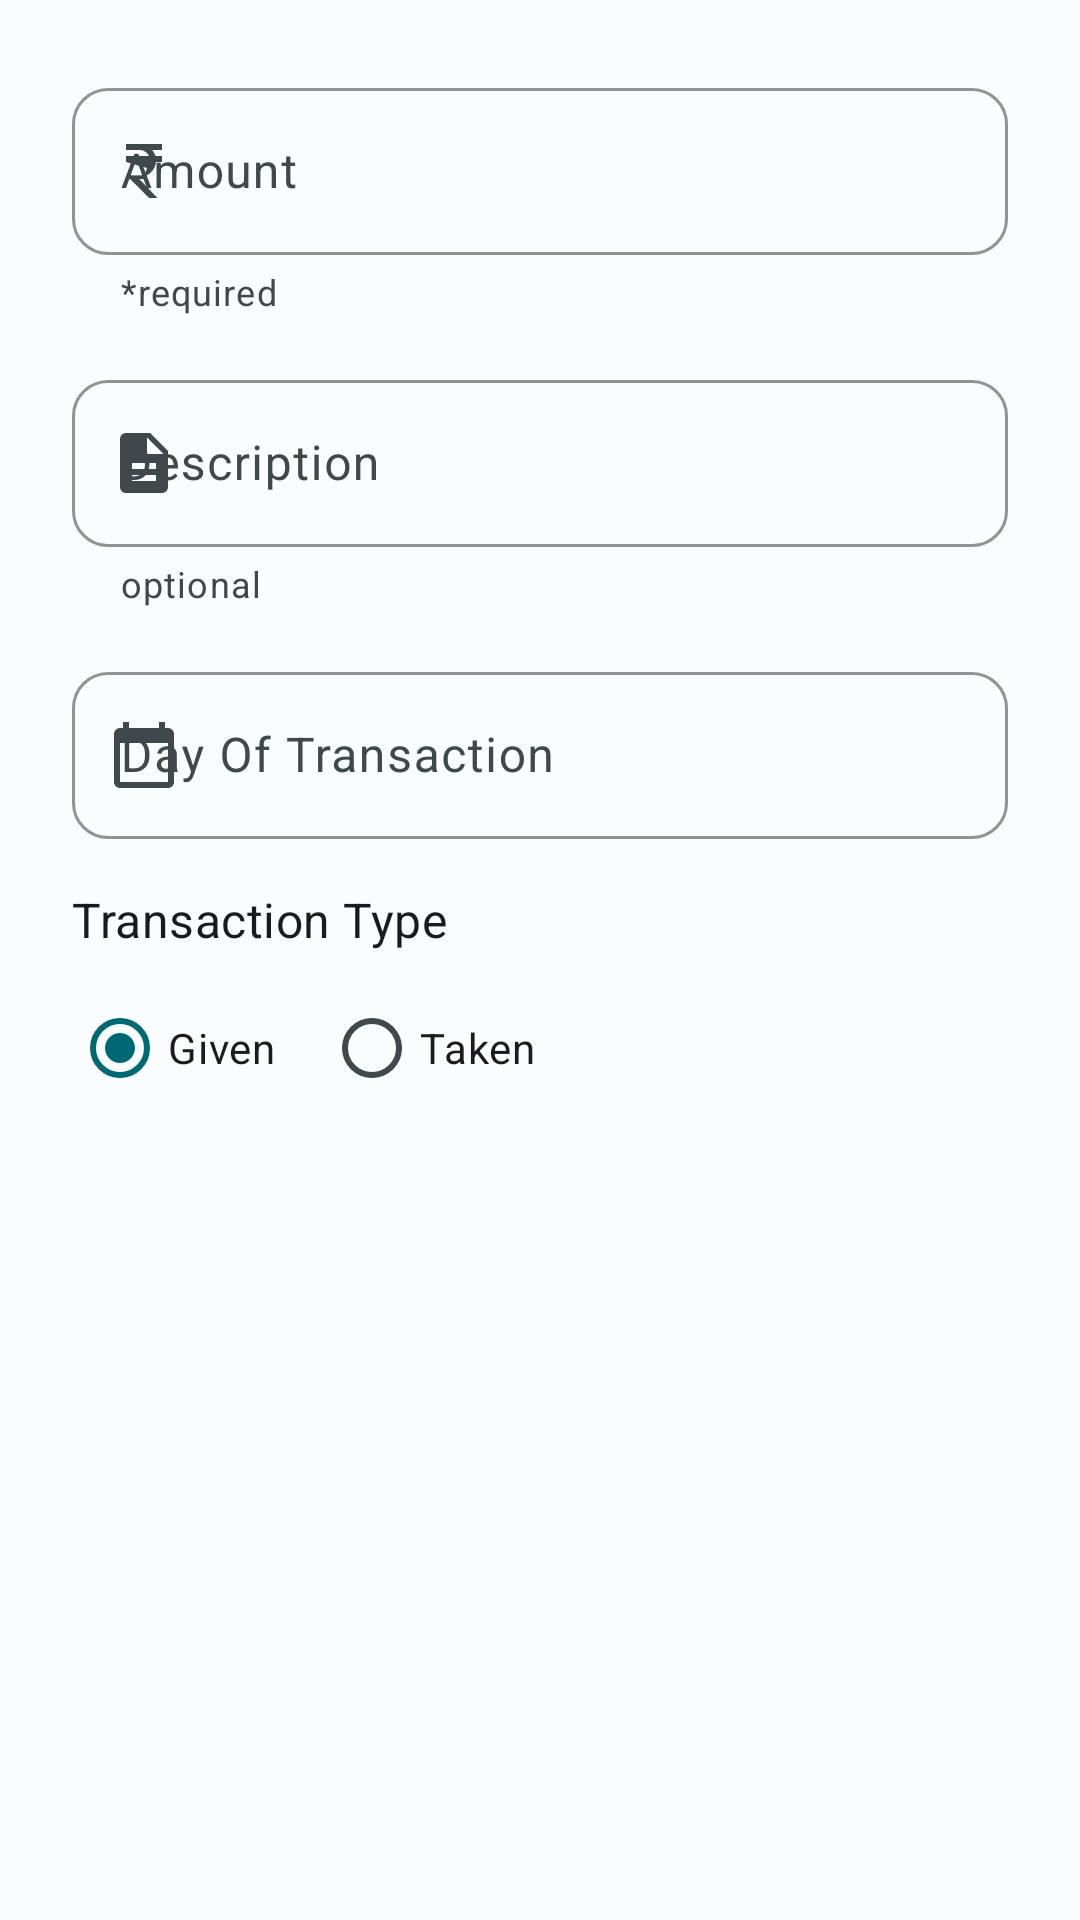

Layout XML and referenced resources for this Android screen:
<!-- AndroidManifest.xml: application theme Theme.Nearstore -->
<!-- res/layout/dialog_add_transaction.xml -->
<?xml version="1.0" encoding="utf-8"?>
<LinearLayout xmlns:android="http://schemas.android.com/apk/res/android"
    xmlns:app="http://schemas.android.com/apk/res-auto"
    android:layout_width="match_parent"
    android:layout_height="wrap_content"
    android:orientation="vertical"
    android:padding="24dp">

    <com.google.android.material.textfield.TextInputLayout
        android:id="@+id/amountInputLayout"
        android:layout_width="match_parent"
        android:layout_height="wrap_content"
        android:layout_marginBottom="16dp"
        android:hint="@string/amount"
        app:helperText="@string/required"
        app:startIconDrawable="@drawable/baseline_currency_rupee_24">

        <com.google.android.material.textfield.TextInputEditText
            android:layout_width="match_parent"
            android:layout_height="wrap_content"
            android:inputType="numberDecimal" />

    </com.google.android.material.textfield.TextInputLayout>

    <com.google.android.material.textfield.TextInputLayout
        android:id="@+id/descriptionInputLayout"
        android:layout_width="match_parent"
        android:layout_height="wrap_content"
        android:layout_marginBottom="16dp"
        android:hint="@string/description"
        app:helperText="@string/optional"

        app:startIconDrawable="@drawable/baseline_description_24">

        <com.google.android.material.textfield.TextInputEditText
            android:layout_width="match_parent"
            android:layout_height="wrap_content"
            android:inputType="text" />

    </com.google.android.material.textfield.TextInputLayout>

    <com.google.android.material.textfield.TextInputLayout
        android:id="@+id/dateInputLayout"
        android:layout_width="match_parent"
        android:layout_height="wrap_content"
        android:layout_marginBottom="16dp"
        android:hint="@string/day_of_transaction"
        app:startIconDrawable="@drawable/baseline_calendar_today_24">

        <com.google.android.material.textfield.TextInputEditText
            android:layout_width="match_parent"
            android:layout_height="wrap_content"
            android:focusable="false"
            android:inputType="none" />

    </com.google.android.material.textfield.TextInputLayout>

    <TextView
        android:layout_width="wrap_content"
        android:layout_height="wrap_content"
        android:layout_marginBottom="8dp"
        android:text="@string/transaction_type"
        android:textAppearance="@style/TextAppearance.MaterialComponents.Subtitle1" />

    <RadioGroup
        android:id="@+id/typeRadioGroup"
        android:layout_width="match_parent"
        android:layout_height="wrap_content"
        android:orientation="horizontal">

        <RadioButton
            android:id="@+id/debitRadioButton"
            android:layout_width="wrap_content"
            android:layout_height="wrap_content"
            android:layout_marginEnd="16dp"
            android:checked="true"
            android:text="@string/given" />

        <RadioButton
            android:id="@+id/creditRadioButton"
            android:layout_width="wrap_content"
            android:layout_height="wrap_content"
            android:text="@string/taken" />

    </RadioGroup>

</LinearLayout>
<!-- resources referenced by this layout -->
<resources>
  <!-- drawable baseline_calendar_today_24 (drawable) -->
  <vector android:height="24dp" android:tint="#000000"
      android:viewportHeight="24" android:viewportWidth="24"
      android:width="24dp" xmlns:android="http://schemas.android.com/apk/res/android">
      <path android:fillColor="@android:color/white" android:pathData="M20,3h-1L19,1h-2v2L7,3L7,1L5,1v2L4,3c-1.1,0 -2,0.9 -2,2v16c0,1.1 0.9,2 2,2h16c1.1,0 2,-0.9 2,-2L22,5c0,-1.1 -0.9,-2 -2,-2zM20,21L4,21L4,8h16v13z"/>
  </vector>
  <!-- drawable baseline_currency_rupee_24 (drawable) -->
  <vector android:height="24dp" android:tint="#000000"
      android:viewportHeight="24" android:viewportWidth="24"
      android:width="24dp" xmlns:android="http://schemas.android.com/apk/res/android">
      <path android:fillColor="@android:color/white" android:pathData="M13.66,7C13.1,5.82 11.9,5 10.5,5L6,5V3h12v2l-3.26,0c0.48,0.58 0.84,1.26 1.05,2L18,7v2l-2.02,0c-0.25,2.8 -2.61,5 -5.48,5H9.77l6.73,7h-2.77l-7,-7h2.77c1.76,0 3.22,-1.3 3.46,-3L6,9V7L13.66,7z"/>
  </vector>
  <!-- drawable baseline_description_24 (drawable) -->
  <vector android:height="24dp" android:tint="#000000"
      android:viewportHeight="24" android:viewportWidth="24"
      android:width="24dp" xmlns:android="http://schemas.android.com/apk/res/android">
      <path android:fillColor="@android:color/white" android:pathData="M14,2L6,2c-1.1,0 -1.99,0.9 -1.99,2L4,20c0,1.1 0.89,2 1.99,2L18,22c1.1,0 2,-0.9 2,-2L20,8l-6,-6zM16,18L8,18v-2h8v2zM16,14L8,14v-2h8v2zM13,9L13,3.5L18.5,9L13,9z"/>
  </vector>
  <string name="amount">Amount</string>
  <string name="day_of_transaction">Day Of Transaction</string>
  <string name="description">Description</string>
  <string name="given">Given</string>
  <string name="optional">optional</string>
  <string name="required">*required</string>
  <string name="taken">Taken</string>
  <string name="transaction_type">Transaction Type</string>
  <color name="primary">#006874</color>
  <color name="primary_dark">#004F58</color>
  <color name="primary_container">#97F0FF</color>
  <color name="on_primary_container">#001F24</color>
  <color name="secondary">#4A6267</color>
  <color name="secondary_container">#CDE7EC</color>
  <color name="on_secondary_container">#051F23</color>
  <color name="surface">#FAFDFD</color>
  <color name="on_surface">#191C1D</color>
  <color name="surface_variant">#DBE4E6</color>
  <color name="on_surface_variant">#3F484A</color>
  <color name="outline">#6F797A</color>
  <color name="background">#FAFDFD</color>
  <style name="App.CardView" parent="Widget.Material3.CardView.Elevated">
          <item name="cardElevation">2dp</item>
          <item name="cardCornerRadius">16dp</item>
          <item name="strokeWidth">0dp</item>
          <item name="cardBackgroundColor">@color/surface</item>
      </style>
  <style name="App.TextInputLayout" parent="Widget.Material3.TextInputLayout.OutlinedBox">
          <item name="boxCornerRadiusBottomEnd">12dp</item>
          <item name="boxCornerRadiusBottomStart">12dp</item>
          <item name="boxCornerRadiusTopEnd">12dp</item>
          <item name="boxCornerRadiusTopStart">12dp</item>
          <item name="boxStrokeColor">@color/outline</item>
      </style>
  <style name="App.Chip" parent="Widget.Material3.Chip.Filter">
          <item name="chipBackgroundColor">@color/surface_variant</item>
          <item name="chipStrokeColor">@color/outline</item>
          <item name="chipStrokeWidth">1dp</item>
      </style>
</resources>
